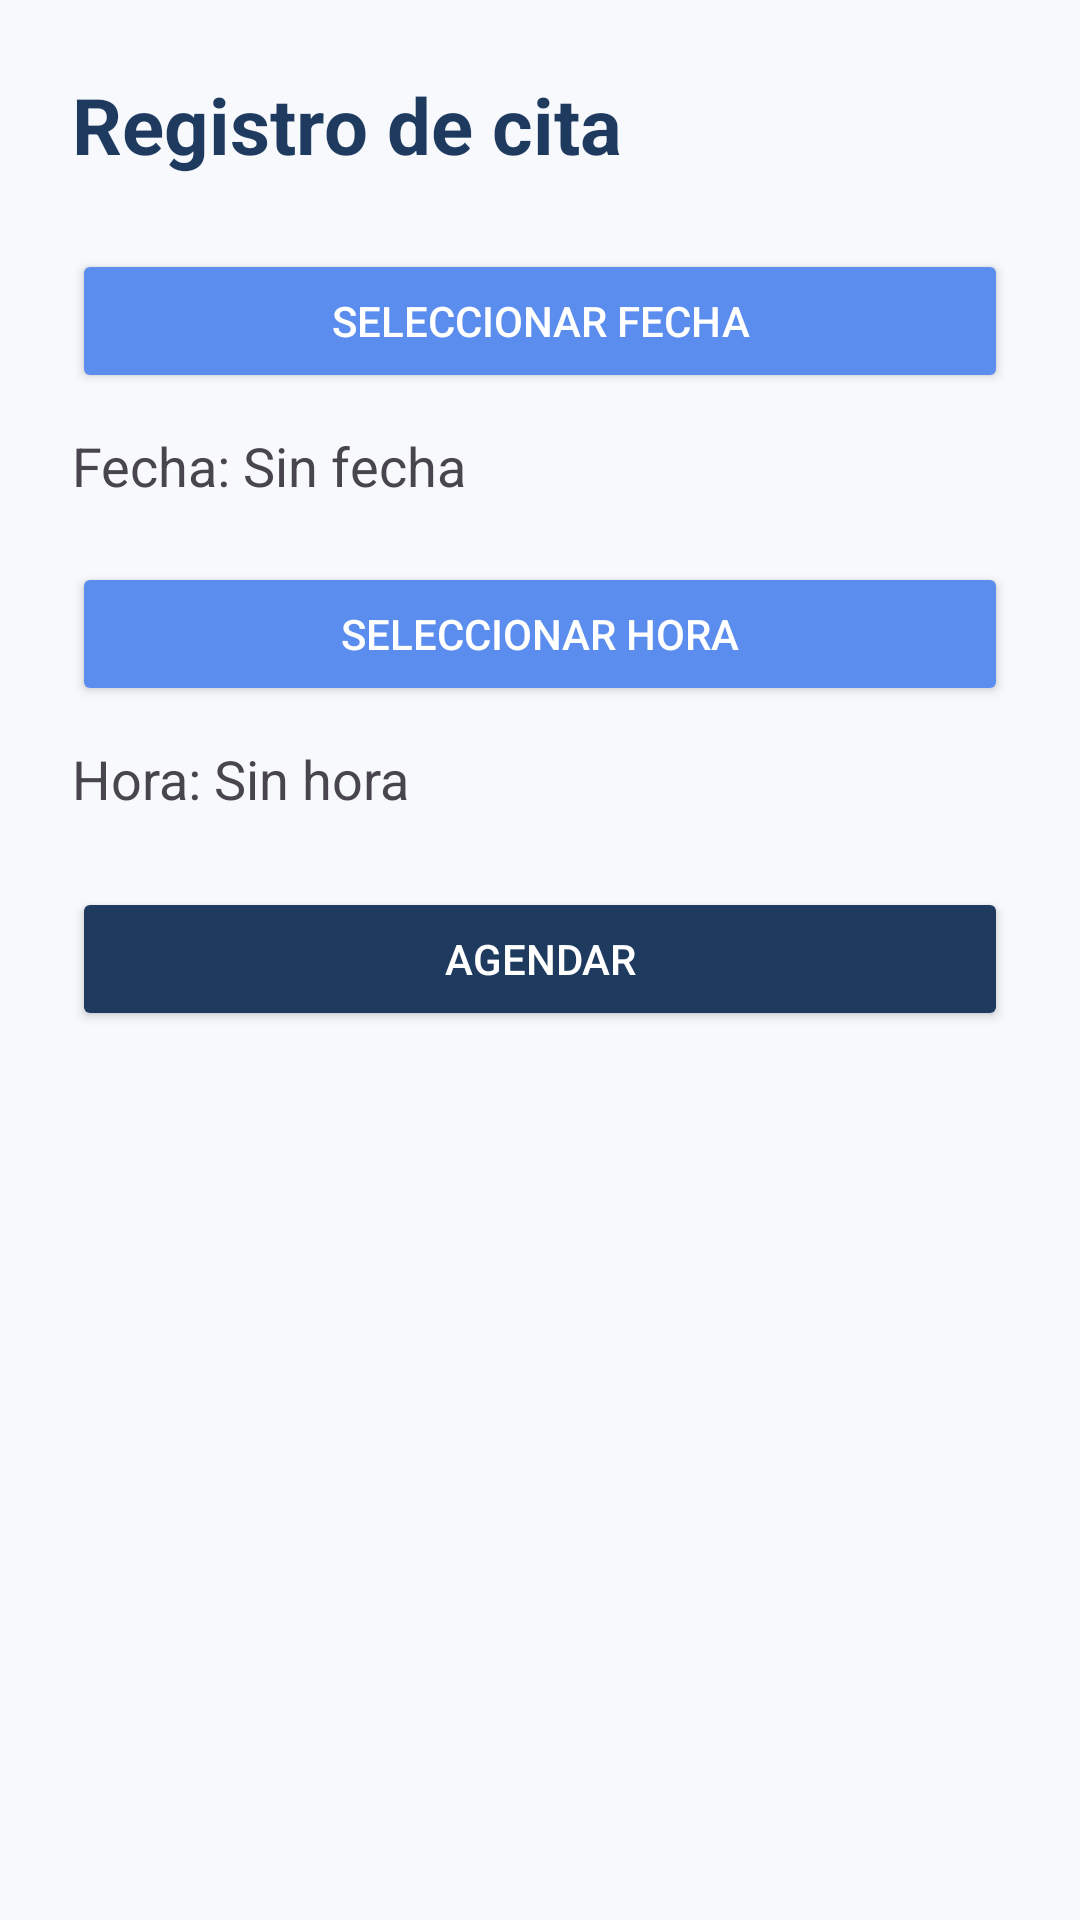

Here is an Android app screen rendered from its layout file. Give the layout XML and the strings, colors and styles it references.
<!-- AndroidManifest.xml: application theme Theme.Examen1erParcial -->
<!-- res/layout/activity_registro.xml -->
<?xml version="1.0" encoding="utf-8"?>
<LinearLayout xmlns:android="http://schemas.android.com/apk/res/android"
    android:layout_width="match_parent"
    android:layout_height="match_parent"
    android:orientation="vertical"
    android:padding="24dp"
    android:background="#F7F9FC">

    <TextView
        android:layout_width="wrap_content"
        android:layout_height="wrap_content"
        android:text="Registro de cita"
        android:textSize="26sp"
        android:textStyle="bold"
        android:textColor="#1E3A5F"
        android:layout_marginBottom="24dp" />

    <Button
        android:id="@+id/btnSeleccionarFecha"
        android:layout_width="match_parent"
        android:layout_height="wrap_content"
        android:text="Seleccionar fecha"
        android:backgroundTint="#5B8DEF"
        android:textColor="@android:color/white" />

    <TextView
        android:id="@+id/tvFechaSeleccionada"
        android:layout_width="wrap_content"
        android:layout_height="wrap_content"
        android:text="Fecha: Sin fecha"
        android:textSize="18sp"
        android:layout_marginTop="12dp"
        android:layout_marginBottom="20dp" />

    <Button
        android:id="@+id/btnSeleccionarHora"
        android:layout_width="match_parent"
        android:layout_height="wrap_content"
        android:text="Seleccionar hora"
        android:backgroundTint="#5B8DEF"
        android:textColor="@android:color/white" />

    <TextView
        android:id="@+id/tvHoraSeleccionada"
        android:layout_width="wrap_content"
        android:layout_height="wrap_content"
        android:text="Hora: Sin hora"
        android:textSize="18sp"
        android:layout_marginTop="12dp"
        android:layout_marginBottom="24dp" />

    <Button
        android:id="@+id/btnAgendar"
        android:layout_width="match_parent"
        android:layout_height="wrap_content"
        android:text="Agendar"
        android:backgroundTint="#1E3A5F"
        android:textColor="@android:color/white" />
</LinearLayout>
<!-- resources referenced by this layout -->
<resources>
  <style name="Theme.Examen1erParcial" parent="Base.Theme.Examen1erParcial" />
  <style name="Base.Theme.Examen1erParcial" parent="Theme.Material3.DayNight.NoActionBar">
          
          
      </style>
</resources>
